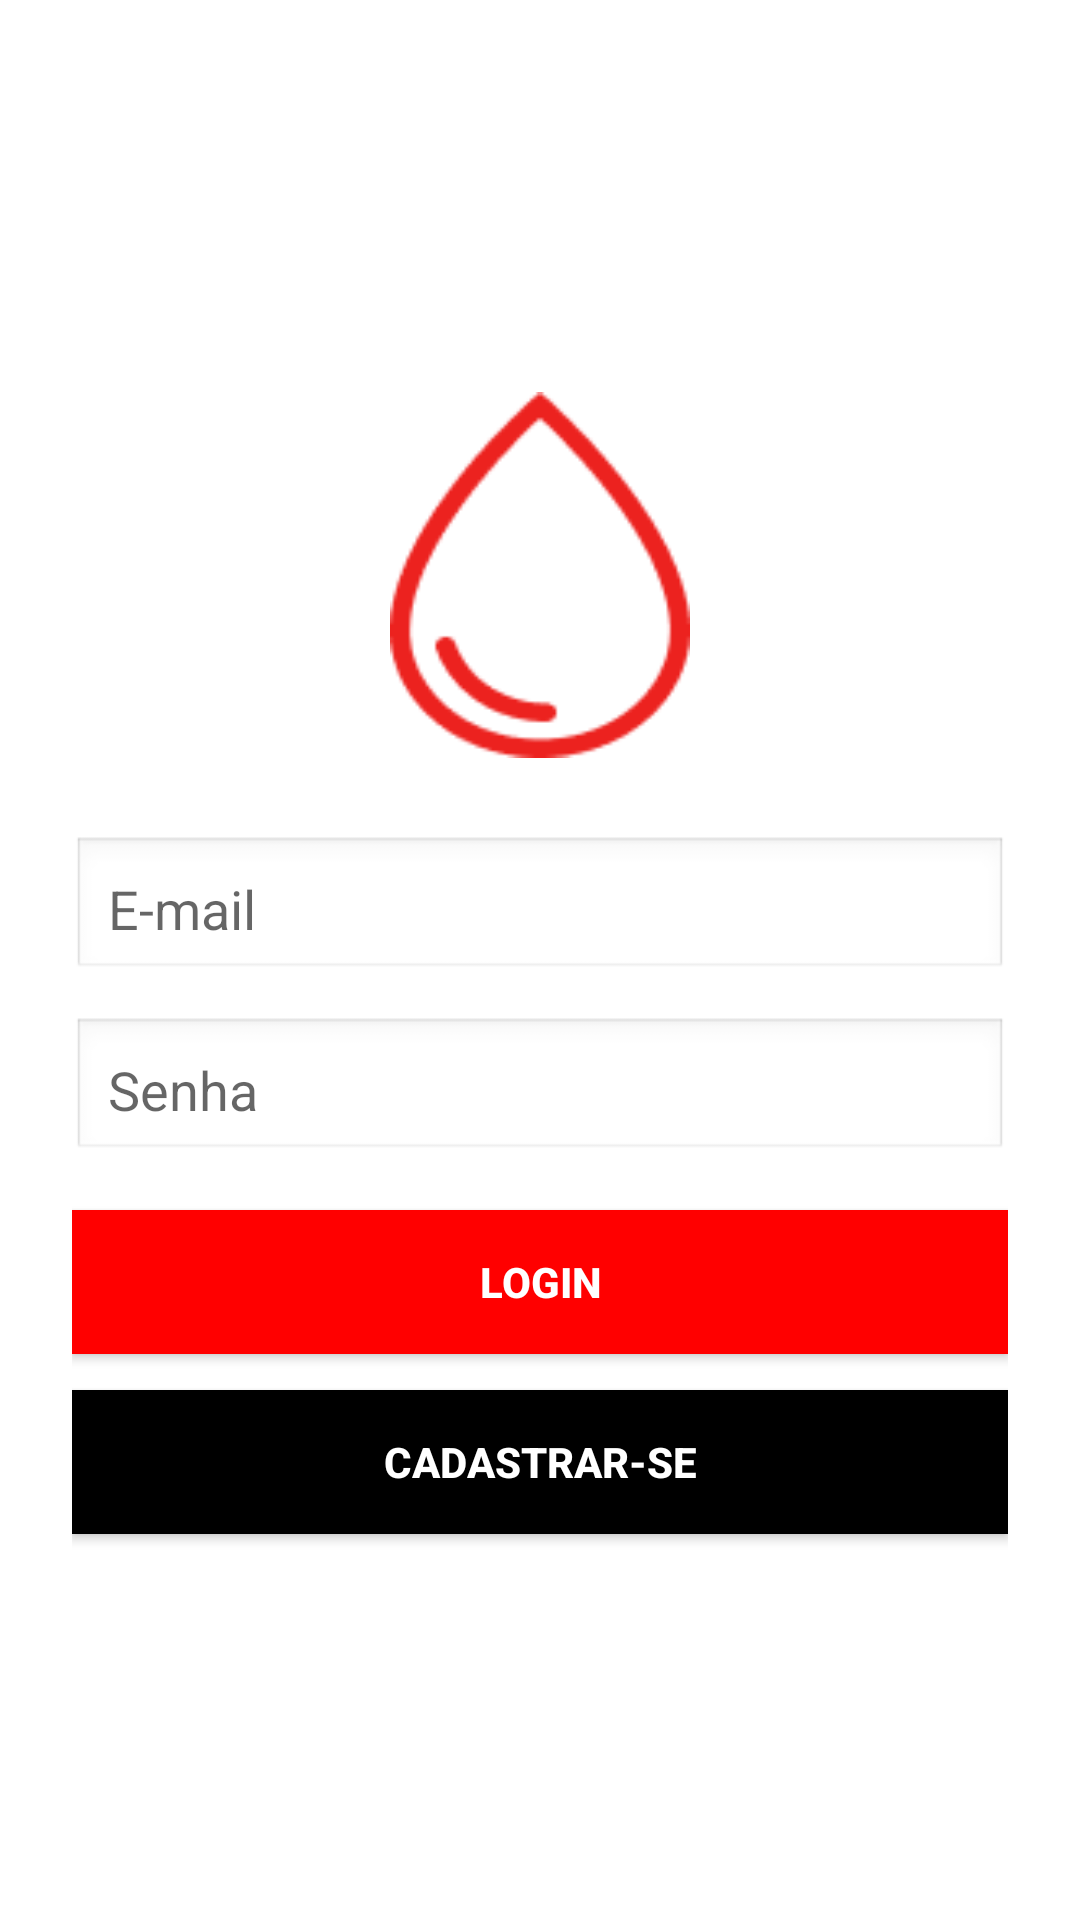

Reconstruct the res/layout file that produces this screen, plus the resources it refers to.
<!-- AndroidManifest.xml: application theme Theme.TelaDeLogin -->
<!-- res/layout/activity_main.xml -->
<?xml version="1.0" encoding="utf-8"?>
<ScrollView xmlns:android="http://schemas.android.com/apk/res/android"
    android:layout_width="match_parent"
    android:layout_height="match_parent"
    android:fillViewport="true">

    <LinearLayout
        android:layout_width="match_parent"
        android:layout_height="wrap_content"
        android:orientation="vertical"
        android:gravity="center"
        android:background="@color/white"
        android:padding="24dp">

        <ImageView
            android:layout_width="100dp"
            android:layout_height="150dp"
            android:layout_gravity="center_horizontal"
            android:contentDescription="Ícone de Gota de Sangue"
            android:paddingBottom="24dp"
            android:src="@drawable/icone_de_gota" />

        <EditText
            android:id="@+id/et_email"
            android:layout_width="match_parent"
            android:layout_height="wrap_content"
            android:hint="E-mail"
            android:inputType="textEmailAddress"
            android:padding="12dp"
            android:background="@android:drawable/edit_text"
            android:layout_marginBottom="12dp"/>

        <EditText
            android:id="@+id/et_senha"
            android:layout_width="match_parent"
            android:layout_height="wrap_content"
            android:hint="Senha"
            android:inputType="textPassword"
            android:padding="12dp"
            android:background="@android:drawable/edit_text"
            android:layout_marginBottom="16dp"/>

        <Button
            android:id="@+id/btn_login"
            android:layout_width="match_parent"
            android:layout_height="wrap_content"
            android:text="Login"
            android:backgroundTint="@color/red"
            android:textColor="@color/white"
            android:padding="12dp"
            android:textStyle="bold"
            android:layout_marginBottom="12dp"/>

        <Button
            android:id="@+id/btn_cadastro"
            android:layout_width="match_parent"
            android:layout_height="wrap_content"
            android:text="Cadastrar-se"
            android:backgroundTint="@color/black"
            android:textColor="@color/white"
            android:padding="12dp"
            android:textStyle="bold"/>
    </LinearLayout>
</ScrollView>
<!-- resources referenced by this layout -->
<resources>
  <color name="black">#FF000000</color>
  <color name="red">#FF0000</color>
  <color name="white">#FFFFFFFF</color>
  <!-- drawable icone_de_gota: png bitmap (drawable, 3033 bytes) -->
  <style name="Theme.TelaDeLogin" parent="Theme.AppCompat.Light.NoActionBar">
          
          <item name="colorPrimary">@android:color/black</item>
          <item name="colorPrimaryDark">@android:color/black</item>
          <item name="colorAccent">@android:color/black</item>
          
          <item name="buttonStyle">@style/CustomButton</item>
      </style>
  <style name="CustomButton" parent="Widget.AppCompat.Button">
          <item name="android:background">#000000</item>
          <item name="android:textColor">#FFFFFF</item>
      </style>
</resources>
